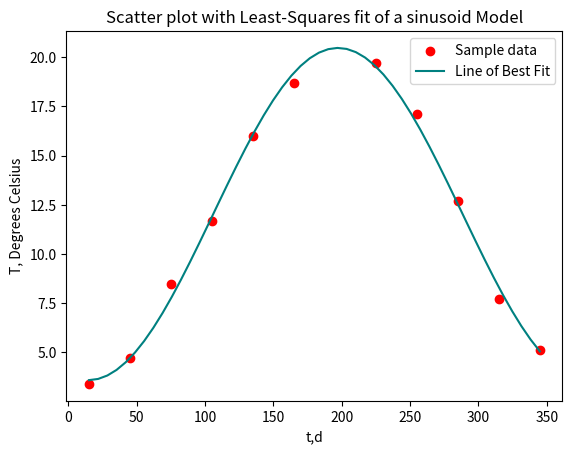

This chart was generated by the following Python code:
import numpy as np
import matplotlib.pyplot as plt

t_data = np.array([15, 45, 75, 105, 135, 165, 225, 255, 285, 315, 345])
temp_data = np.array([3.4, 4.7, 8.5, 11.7, 16, 18.7, 19.7, 17.1, 12.7, 7.7, 5.1])

omega = (2 * np.pi) / 365



# Coefficients in matrix
N = len(t_data)
sum_cos = np.sum(np.cos(omega * t_data))
sum_sin = np.sum(np.sin(omega * t_data))
sum_cos_square = np.sum((np.cos(omega * t_data)) ** 2)
sum_cos_sin = np.sum((np.cos(omega * t_data)) * np.sin(omega * t_data))
sum_sin_square = np.sum((np.sin(omega * t_data)) ** 2)

# Constants
sum_y = np.sum(temp_data)
sum_y_cos = np.sum(temp_data * np.cos(omega * t_data))
sum_y_sin = np.sum(temp_data * np.sin(omega * t_data))

# Normal Equations in matrix form
normal_eq_matrix = np.matrix([
    [N, sum_cos, sum_sin],
    [sum_cos, sum_cos_square, sum_cos_sin],
    [sum_sin, sum_cos_sin, sum_sin_square]
])

# Constants in Matrix
constant_eq = np.matrix([
    [sum_y],
    [sum_y_cos],
    [sum_y_sin]
])
print(normal_eq_matrix)

b_matrix = np.linalg.solve(normal_eq_matrix, constant_eq)
print(b_matrix)

# Extract final coefficients for model
A0 = np.asarray(b_matrix[0][0]).item()
A1 = np.asarray(b_matrix[1][0]).item()
B1 = np.asarray(b_matrix[2][0]).item()

x_line = np.linspace(min(t_data), max(t_data))
y_line = A0 + (A1 * np.cos(omega * x_line)) + (B1 * np.sin(omega * x_line))

plt.figure()
plt.xlabel('t,d')
plt.ylabel('T, Degrees Celsius')
plt.title('Scatter plot with Least-Squares fit of a sinusoid Model')
plt.scatter(t_data, temp_data, color='red', label='Sample data')
plt.plot(x_line, y_line, color='teal', label='Line of Best Fit')
plt.legend()
plt.show()
